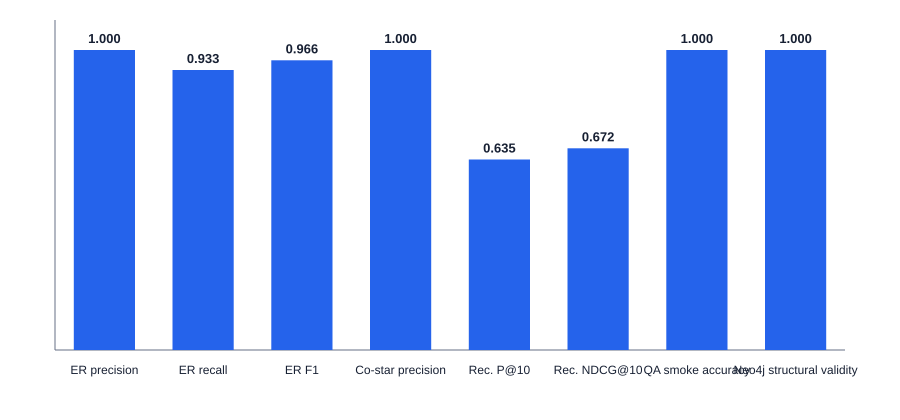

Values plotted in this chart, from the file beside it:
metric, value, evidence_class, cases
Entity resolution precision, 1.0, silver, 100
Entity resolution recall, 0.9333, silver, 100
Entity resolution F1, 0.9655, silver, 100
Co-star precision, 1.0, silver, 50
Recommendation P@10, 0.635, silver/neo4j, 20
Recommendation NDCG@10, 0.6725, silver/neo4j, 20
QA smoke accuracy, 1.0, smoke/neo4j, 20
Neo4j structural validity, 1.0, graph-validation, 76612
